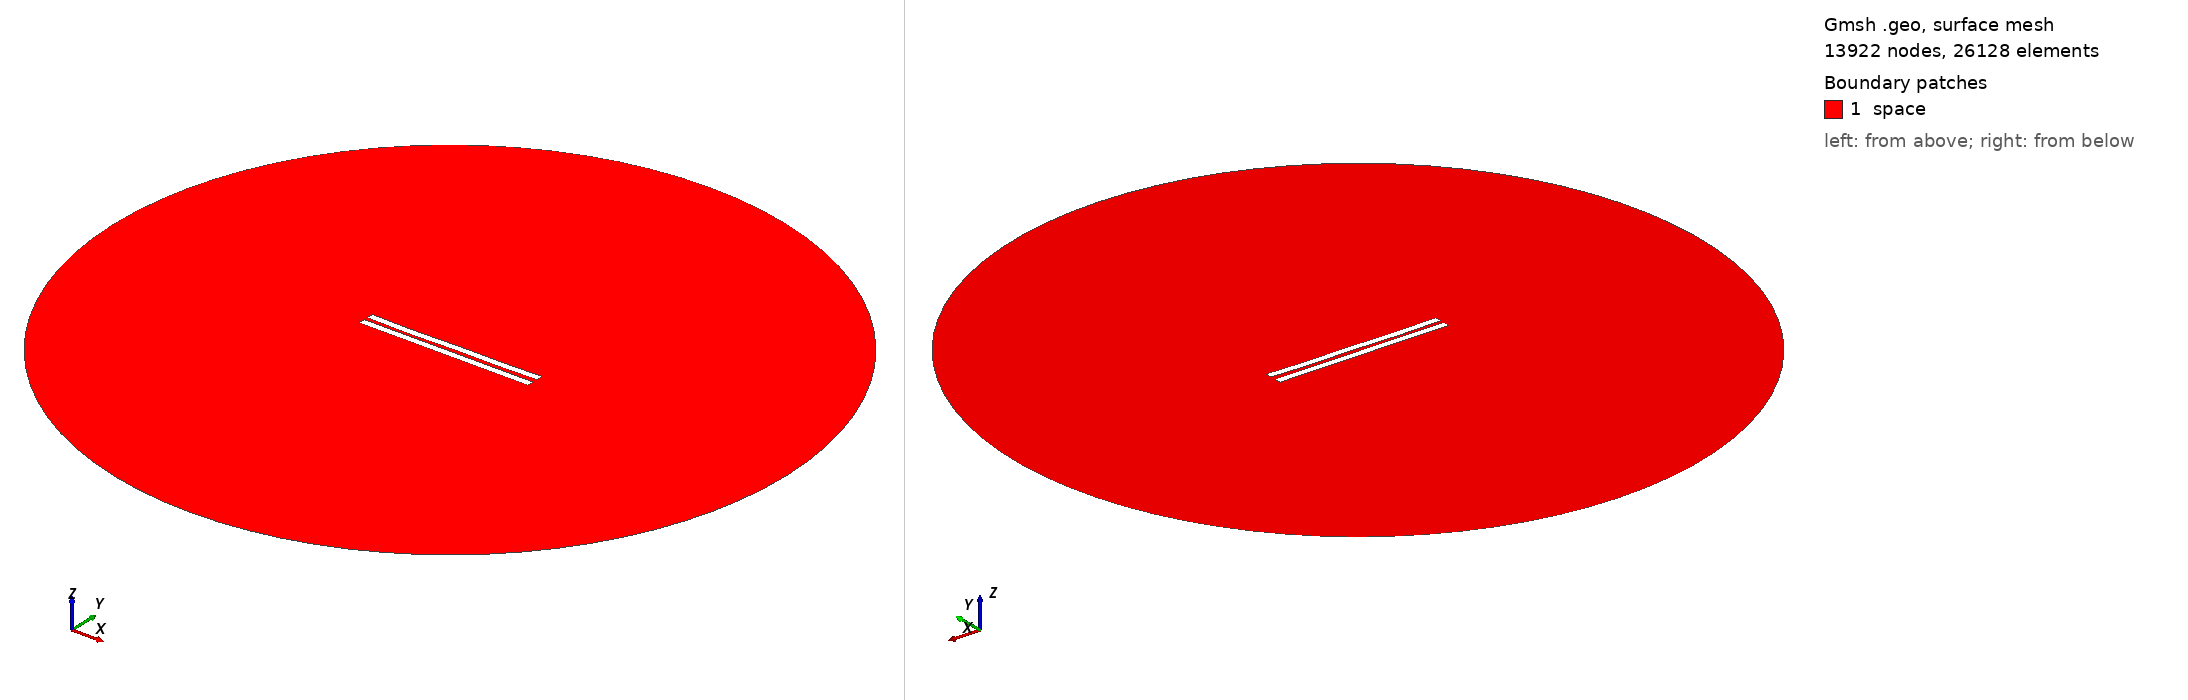

Gmsh geometry script, surface-meshed: 13922 nodes, 26128 surface elements. Boundary patches (legend numbers): 1 space. Left view from above one corner, right view from below the opposite corner. Legend entries are the model's physical surfaces. The drawing asked Gmsh for element sizes between 1% and 20% of the model's largest extent; the script's own settings can give other sizes.

=== 3006.geo (drawn) ===
//---------------------------------------
// Geometry kernel
//---------------------------------------

SetFactory("OpenCASCADE");



//---------------------------------------
// Parameters of the geometry
//---------------------------------------

// Overetch of the upper plate
overetch = 0.0;

// Distance between the plates
distance = 2.5;

// Discretization over the x axis (for the deformation)
nx = 50; 

// Length of the plate
L = 100 - overetch; 

// Number of modes
n = 4; 

// 1st mode coefficient
coeff(1) = 0.15;
beta(1) = 0.596864 * 3.1415926535 / L;

// 2nd mode coefficient
coeff(2) = -0.15;
beta(2) = 1.49418 * 3.1415926535 / L;

// 3rd mode coefficient
coeff(3) = -0.075;
beta(3) = 2.50025 * 3.1415926535 / L;

// 4th mode coefficient
coeff(4) = -0.15;
beta(4) = 3.49999 * 3.1415926535 / L;



//---------------------------------------
// Upper plate (deformed rectangle)
//---------------------------------------

// Coordiantes of the upper plate
xmin = -50;
xmax = 50 - overetch;

// Height of the upper plate
yheight = 4 - 2 * overetch;

// Indexes of the points
UpperID[] = {};
LowerID[] = {};
LeftID[] = {};
RightID[] = {};

// Point index
p = 1;

// Horizontal edges
For i In {1:nx}
    x = xmin + (i-1)*(xmax - xmin)/(nx-1);

    y_bottom = distance / 2 + overetch;
    For j In {1:n}
        C = (Cosh(beta(j)*L) + Cos(beta(j)*L)) / (Sinh(beta(j)*L) + Sin(beta(j)*L));
        y_bottom  = y_bottom + coeff(j) * (Cosh(beta(j)*(x+50)) - Cos(beta(j)*(x+50)) - C * (Sinh(beta(j)*(x+50)) - Sin(beta(j)*(x+50))));
    EndFor

    y_top = y_bottom + yheight;

    Point(p) = {x, y_top, 0, 1.0};
    UpperID[i] = p;
    p = p + 1;

    Point(p) = {x, y_bottom, 0, 1.0};
    LowerID[i] = p;
    p = p + 1;
EndFor

// Create point lists
UpperPts[] = {}; LowerPts[] = {};
For i In {1:nx}
  UpperPts[] += {UpperID[i]};
  LowerPts[] += {LowerID[i]};
EndFor

// Build splines
Spline(1) = {UpperPts[]};
Spline(2) = {LowerPts[]};
Line(3) = {LowerPts[nx-1], UpperPts[nx-1]};
Line(4) = {LowerPts[0], UpperPts[0]};

// Build the plane surface
Curve Loop(1) = {2, 3, -1, -4};
Plane Surface(1) = {1};



//---------------------------------------
// Lower plate (rectangle)
//---------------------------------------

// Vertices
Point(1001) = {-50, -1, 0, 1.0};
Point(1002) = { 50, -1, 0, 1.0};
Point(1003) = { 50,  -5, 0, 1.0};
Point(1004) = {-50,  -5, 0, 1.0};

// Edges
Line(5) = {1001, 1002};
Line(6) = {1002, 1003};
Line(7) = {1003, 1004};
Line(8) = {1004, 1001};

// Plane surface
Line Loop(2) = {5, 6, 7, 8};
Plane Surface(2) = {2}; 



//---------------------------------------
// Outer (fictious) boundary
//---------------------------------------

// Points
Point(1005) = {0, 0, 0};       // Center
Point(1006) = {200, 0, 0};     // Start point
Point(1007) = {0, 200, 0};     // 90 degrees
Point(1008) = {-200, 0, 0};    // 180 degrees
Point(1009) = {0, -200, 0};    // 270 degrees

// Circle arcs (each needs start, center, end)
Circle(9) = {1006, 1005, 1007};
Circle(10) = {1007, 1005, 1008};
Circle(11) = {1008, 1005, 1009};
Circle(12) = {1009, 1005, 1006};

// Plane surface for the entire domain
Curve Loop(3) = {9, 10, 11, 12};
Surface(3) = {3};

// Subtract the plates from the whole domain to obtain the actual domain where we want to solve the equations
BooleanDifference{ Surface{3}; Delete; }{ Surface{1}; Surface{2}; Delete; }




//---------------------------------------
// Transfinite Lines/Curves
//---------------------------------------

// Set the number of points on the boundaries
r = 7;

// Plates
Transfinite Curve {1, 2} = 50*r Using Progression 1;
Transfinite Curve {3, 4} = 2*r Using Progression 1;
Transfinite Line {5, 7} = 50*r Using Progression 1;
Transfinite Line {6, 8} = 2*r Using Progression 1;

// Outer boundary
Transfinite Line {9, 10, 11, 12} = 20 Using Progression 1;



//---------------------------------------
// Physical groups
//---------------------------------------                

// Physical curves (boundaries)
Physical Line("force_segment", 10) = {2};
Physical Line("upper_plate", 11) = {1, 3, 4};
Physical Line("lower_plate", 12) = {5, 6, 7, 8};
Physical Line("boundary", 20) = {9, 10, 11, 12};

// Physical Surfaces
Physical Surface("space", 30) = {3};



//---------------------------------------
// 6. Generate the Mesh
//---------------------------------------

// 2D mesh generation
Mesh 2;
